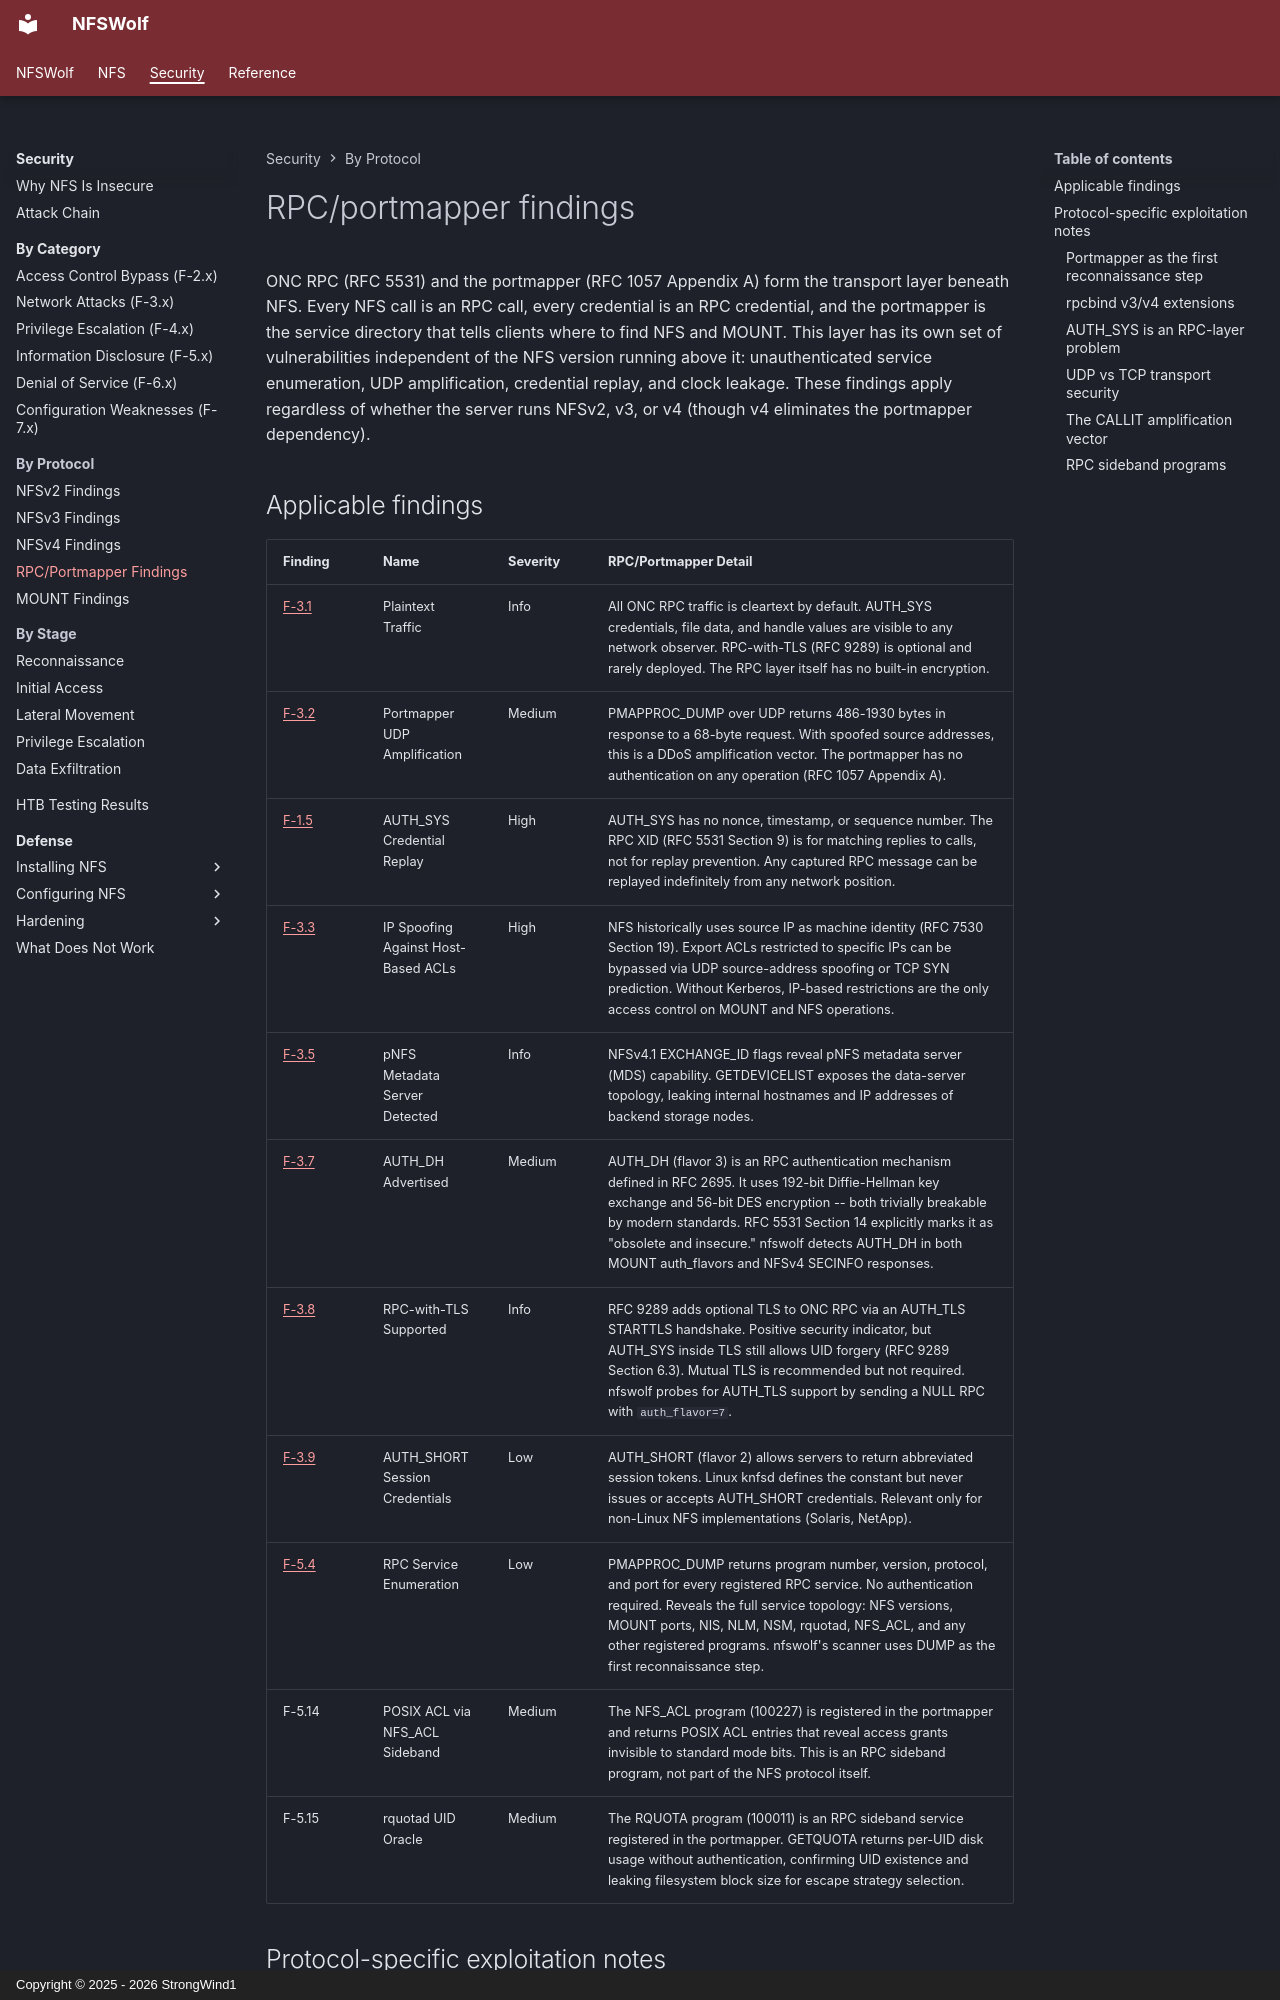

repository: StrongWind1/NFSWolf · page: security/by-protocol/rpc/index.html · generator: mkdocs · copyright: Copyright © 2025 - 2026 StrongWind1

# RPC/portmapper findings

ONC RPC (RFC 5531) and the portmapper (RFC 1057 Appendix A) form the transport layer beneath NFS. Every NFS call is an RPC call, every credential is an RPC credential, and the portmapper is the service directory that tells clients where to find NFS and MOUNT. This layer has its own set of vulnerabilities independent of the NFS version running above it: unauthenticated service enumeration, UDP amplification, credential replay, and clock leakage. These findings apply regardless of whether the server runs NFSv2, v3, or v4 (though v4 eliminates the portmapper dependency).
